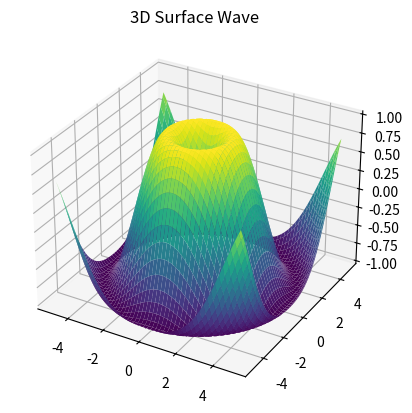

Here is the Python script that generated this plot:
import numpy as np
import matplotlib.pyplot as plt
from mpl_toolkits.mplot3d import Axes3D

X = np.linspace(-5, 5, 100)
Y = np.linspace(-5, 5, 100)
X, Y = np.meshgrid(X, Y)
Z = np.sin(np.sqrt(X**2 + Y**2))

fig = plt.figure()
ax = fig.add_subplot(111, projection='3d')
ax.plot_surface(X, Y, Z, cmap='viridis')

ax.set_title("3D Surface Wave")
plt.show()
